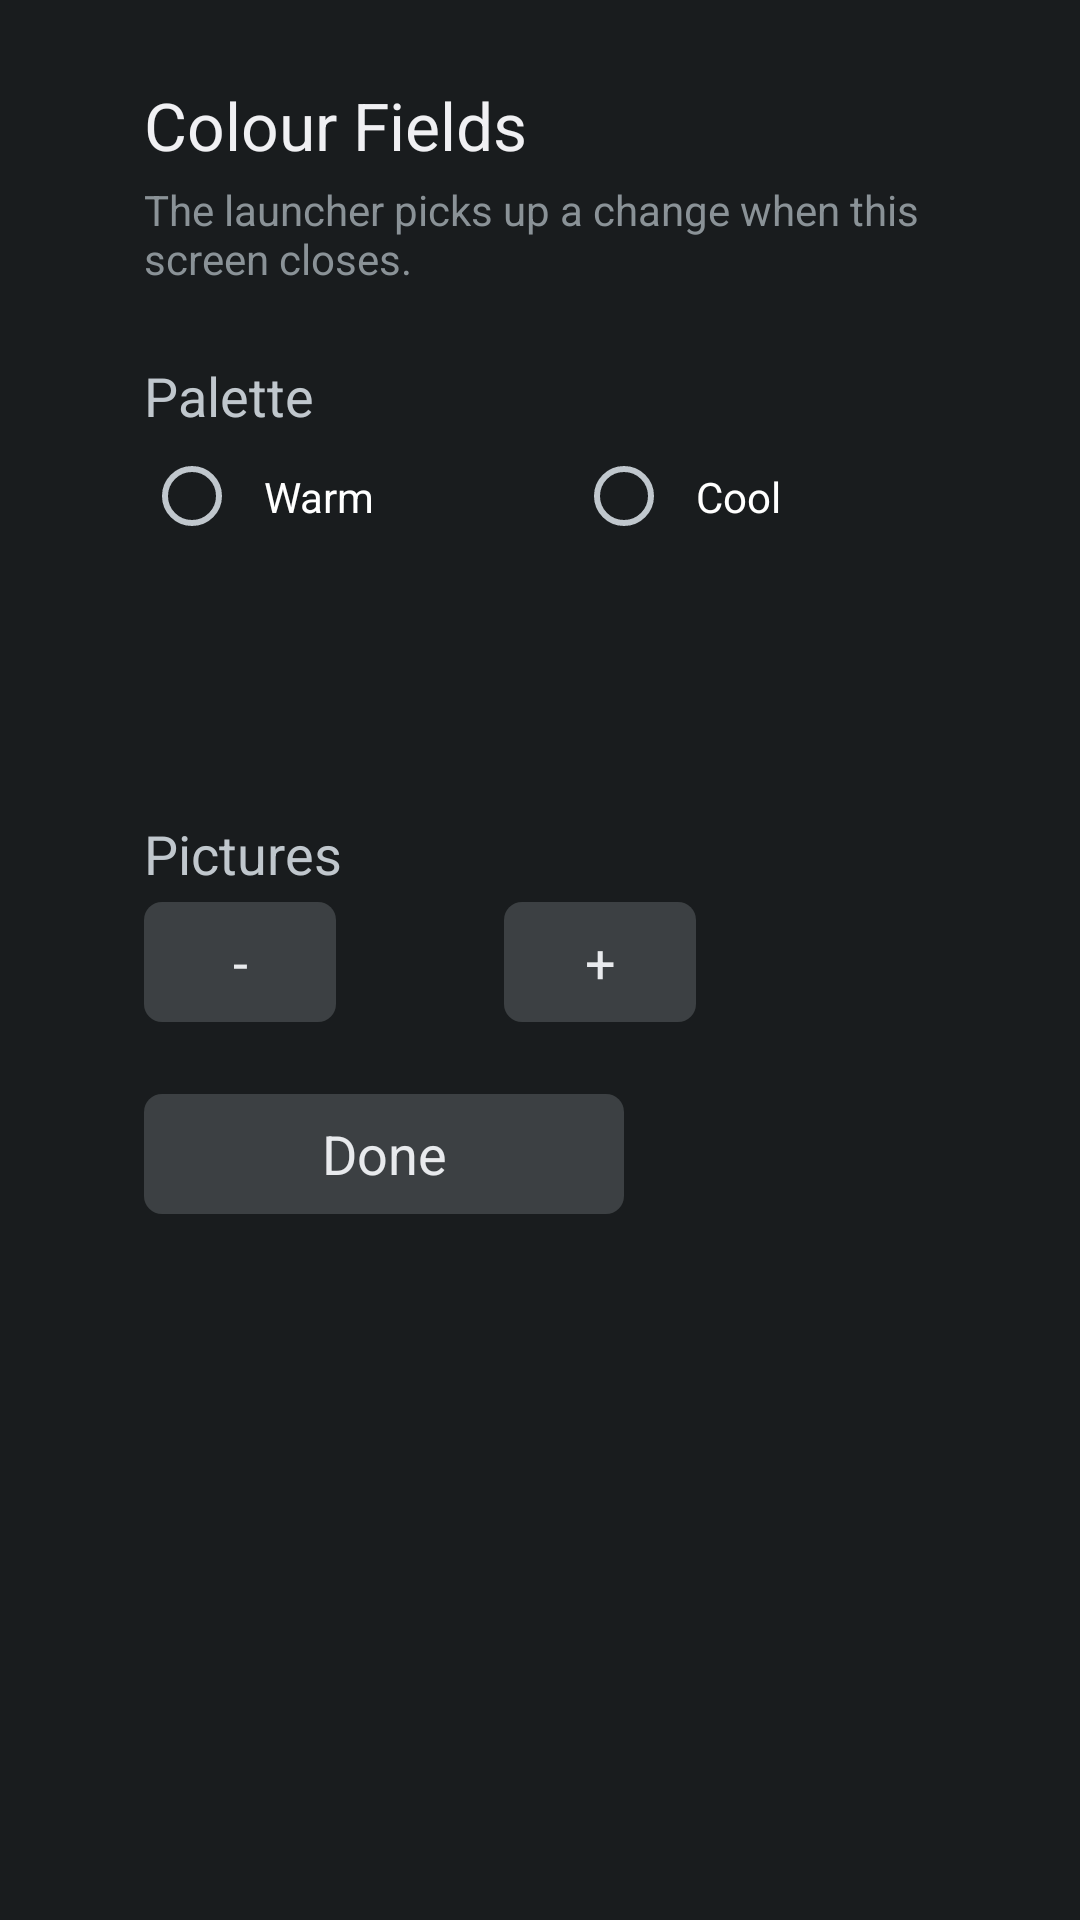

Layout XML and referenced resources for this Android screen:
<!-- AndroidManifest.xml: application theme ColourFieldsTheme -->
<!-- res/layout/activity_settings.xml -->
<?xml version="1.0" encoding="utf-8"?>
<ScrollView xmlns:android="http://schemas.android.com/apk/res/android"
    xmlns:tools="http://schemas.android.com/tools"
    android:layout_width="match_parent"
    android:layout_height="match_parent"
    android:fitsSystemWindows="true">

    <LinearLayout
        android:layout_width="match_parent"
        android:layout_height="wrap_content"
        android:orientation="vertical"
        android:paddingStart="48dp"
        android:paddingTop="27dp"
        android:paddingEnd="48dp"
        android:paddingBottom="27dp">

        <TextView
            android:layout_width="wrap_content"
            android:layout_height="wrap_content"
            android:text="@string/app_name"
            android:textAppearance="?android:attr/textAppearanceLarge" />

        <TextView
            android:layout_width="wrap_content"
            android:layout_height="wrap_content"
            android:layout_marginTop="4dp"
            android:text="@string/settings_note"
            android:textAppearance="?android:attr/textAppearanceSmall" />

        <TextView
            style="@style/SettingsLabel"
            android:text="@string/settings_palette" />

        <RadioGroup
            android:id="@+id/palette"
            android:layout_width="wrap_content"
            android:layout_height="wrap_content"
            android:orientation="horizontal">

            <RadioButton
                android:id="@+id/palette_warm"
                style="@style/SettingsChoice"
                android:text="@string/palette_warm" />

            <RadioButton
                android:id="@+id/palette_cool"
                style="@style/SettingsChoice"
                android:text="@string/palette_cool" />

            <RadioButton
                android:id="@+id/palette_night"
                style="@style/SettingsChoice"
                android:nextFocusRight="@id/palette_night"
                android:text="@string/palette_night" />
        </RadioGroup>

        <TextView
            style="@style/SettingsLabel"
            android:text="@string/settings_count" />

        <LinearLayout
            android:layout_width="wrap_content"
            android:layout_height="wrap_content"
            android:gravity="center_vertical"
            android:orientation="horizontal">

            <Button
                android:id="@+id/fewer"
                style="@style/SettingsButton"
                android:layout_width="64dp"
                android:contentDescription="@string/settings_fewer"
                android:text="-" />

            <TextView
                android:id="@+id/count"
                android:layout_width="56dp"
                android:layout_height="wrap_content"
                android:gravity="center"
                android:textAppearance="?android:attr/textAppearanceMedium"
                tools:text="6" />

            
            <Button
                android:id="@+id/more"
                style="@style/SettingsButton"
                android:layout_width="64dp"
                android:contentDescription="@string/settings_more"
                android:nextFocusRight="@id/more"
                android:text="+" />
        </LinearLayout>

        <LinearLayout
            android:id="@+id/testing"
            android:layout_width="wrap_content"
            android:layout_height="wrap_content"
            android:orientation="vertical"
            android:visibility="gone"
            tools:visibility="visible">

            <TextView
                style="@style/SettingsLabel"
                android:text="@string/settings_testing" />

            <Switch
                android:id="@+id/slow"
                android:layout_width="320dp"
                android:layout_height="wrap_content"
                android:nextFocusRight="@id/slow"
                android:padding="8dp"
                android:text="@string/settings_slow" />

            <Switch
                android:id="@+id/silent"
                android:layout_width="320dp"
                android:layout_height="wrap_content"
                android:nextFocusRight="@id/silent"
                android:padding="8dp"
                android:text="@string/settings_silent" />
        </LinearLayout>

        <Button
            android:id="@+id/done"
            style="@style/SettingsButton"
            android:layout_width="wrap_content"
            android:layout_marginTop="24dp"
            android:minWidth="160dp"
            android:nextFocusRight="@id/done"
            android:text="@string/settings_done" />
    </LinearLayout>
</ScrollView>
<!-- resources referenced by this layout -->
<resources>
  <string name="app_name">Colour Fields</string>
  <string name="palette_cool">Cool</string>
  <string name="palette_night">Night</string>
  <string name="palette_warm">Warm</string>
  <string name="settings_count">Pictures</string>
  <string name="settings_done">Done</string>
  <string name="settings_fewer">Fewer pictures</string>
  <string name="settings_more">More pictures</string>
  <string name="settings_note">The launcher picks up a change when this screen closes.</string>
  <string name="settings_palette">Palette</string>
  <string name="settings_silent">Do not answer</string>
  <string name="settings_slow">Answer slowly (5 s)</string>
  <string name="settings_testing">Testing</string>
  <style name="SettingsButton">
          <item name="android:layout_height">wrap_content</item>
          <item name="android:minHeight">40dp</item>
          <item name="android:paddingStart">16dp</item>
          <item name="android:paddingEnd">16dp</item>
          <item name="android:background">@drawable/settings_button</item>
          <item name="android:textColor">@color/settings_button_text</item>
          <item name="android:textAppearance">?android:attr/textAppearanceMedium</item>
          <item name="android:stateListAnimator">@null</item>
      </style>
  <style name="SettingsChoice">
          <item name="android:layout_width">wrap_content</item>
          <item name="android:layout_height">wrap_content</item>
          <item name="android:layout_marginEnd">16dp</item>
          <item name="android:minWidth">128dp</item>
          <item name="android:padding">8dp</item>
      </style>
  <style name="SettingsLabel">
          <item name="android:layout_width">wrap_content</item>
          <item name="android:layout_height">wrap_content</item>
          <item name="android:layout_marginTop">24dp</item>
          <item name="android:layout_marginBottom">4dp</item>
          <item name="android:textAppearance">?android:attr/textAppearanceMedium</item>
      </style>
  <style name="ColourFieldsTheme" parent="@android:style/Theme.DeviceDefault.NoActionBar">
          <item name="android:colorControlHighlight">#66FFFFFF</item>
          <item name="android:colorAccent">#FF7E5F</item>
      </style>
  <!-- drawable settings_button (drawable) -->
  <?xml version="1.0" encoding="utf-8"?>
  <selector xmlns:android="http://schemas.android.com/apk/res/android">
      <item android:state_focused="true">
          <shape android:shape="rectangle">
              <solid android:color="#E8EAED" />
              <corners android:radius="6dp" />
          </shape>
      </item>
      <item android:state_pressed="true">
          <shape android:shape="rectangle">
              <solid android:color="#BDC1C6" />
              <corners android:radius="6dp" />
          </shape>
      </item>
      <item>
          <shape android:shape="rectangle">
              <solid android:color="#3C4043" />
              <corners android:radius="6dp" />
          </shape>
      </item>
  </selector>
</resources>
